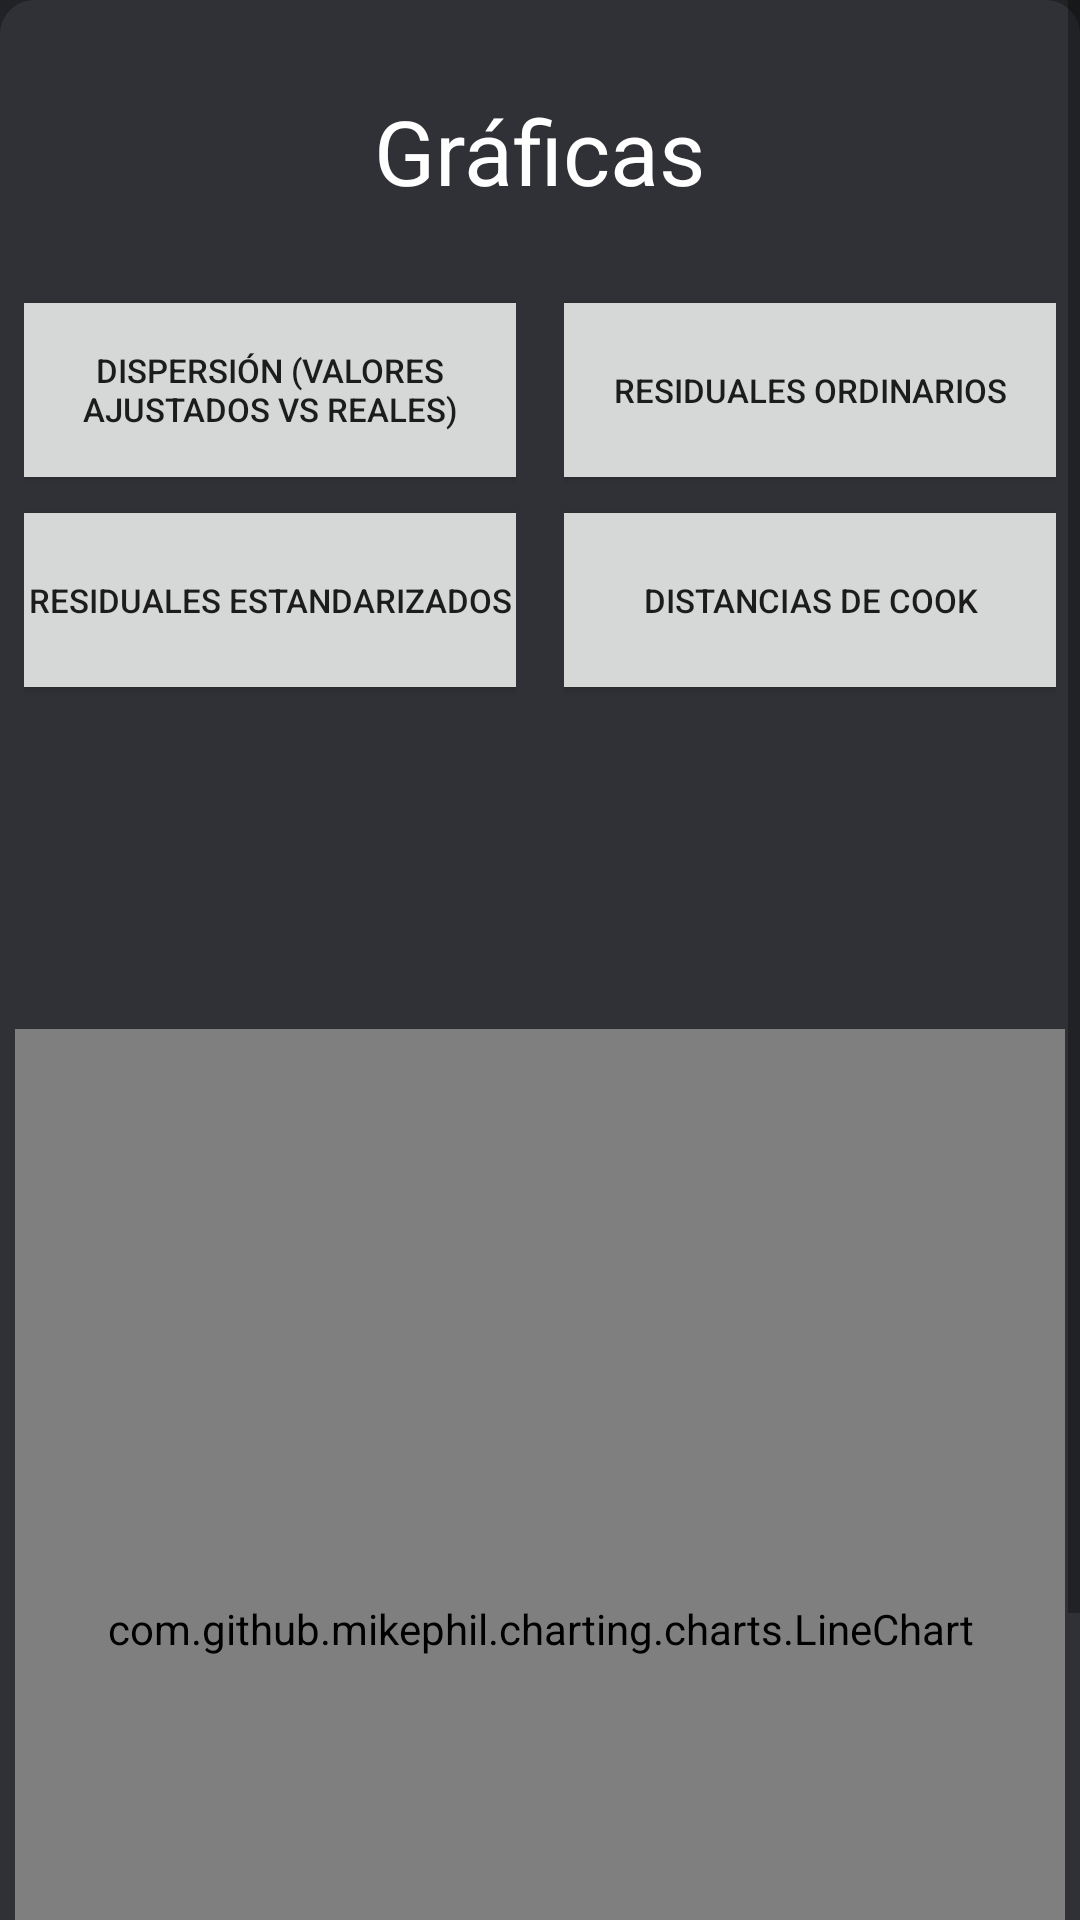

Produce the Android XML layout that renders to this screen, including the resource entries it uses.
<!-- AndroidManifest.xml: application theme Theme.LinearPlexSolver -->
<!-- res/layout/activity_graphxone.xml -->
<?xml version="1.0" encoding="utf-8"?>
<ScrollView
    xmlns:android="http://schemas.android.com/apk/res/android"
    xmlns:app="http://schemas.android.com/apk/res-auto"
    xmlns:tools="http://schemas.android.com/tools"
    android:background="@drawable/roundbutton"
    android:layout_width="match_parent"
    android:layout_height="match_parent">

    <androidx.constraintlayout.widget.ConstraintLayout
        android:layout_width="fill_parent"
        android:layout_height="wrap_content"
        tools:context=".graphxone">

        <TextView
            android:id="@+id/textView3one"
            android:layout_width="249dp"
            android:layout_height="37dp"
            android:layout_marginTop="30dp"
            android:text="@string/graf"
            android:gravity="center"
            android:textColor="@color/white"
            android:textSize="30sp"
            app:layout_constraintEnd_toEndOf="parent"
            app:layout_constraintHorizontal_bias="0.498"
            app:layout_constraintStart_toStartOf="parent"
            app:layout_constraintTop_toTopOf="parent" />

        <LinearLayout
            android:id="@+id/layoutgraphbuttonsone"
            android:layout_width="match_parent"
            android:layout_height="wrap_content"
            android:orientation="horizontal"
            android:layout_marginTop="20dp"
            android:weightSum="200"
            app:layout_constraintStart_toStartOf="parent"
            app:layout_constraintTop_toBottomOf="@id/textView3one">

            <LinearLayout
                android:id="@+id/lb1one"
                android:layout_width="0dp"
                android:padding="8dp"
                android:gravity="center"
                android:layout_height="wrap_content"
                android:layout_weight="100"
                android:orientation="vertical">

                <Button
                    android:id="@+id/graph1one"
                    android:layout_width="190dp"
                    android:layout_height="70dp"
                    android:textSize="11sp"
                    android:text="@string/graphlin">
                </Button>

                <Button
                    android:id="@+id/graph3one"
                    android:layout_width="190dp"
                    android:layout_height="70dp"
                    android:textSize="11sp"
                    android:text="@string/stdres">
                </Button>
            </LinearLayout>

            <LinearLayout
                android:id="@+id/lb2one"
                android:layout_width="0dp"
                android:layout_height="wrap_content"
                android:padding="8dp"
                android:gravity="center"
                android:layout_weight="100"
                android:orientation="vertical">

                <Button
                    android:id="@+id/graph2one"
                    android:layout_width="190dp"
                    android:layout_height="70dp"
                    android:textSize="11sp"
                    android:text="@string/ordinaryres">
                </Button>

                <Button
                    android:id="@+id/graph4one"
                    android:layout_width="190dp"
                    android:layout_height="70dp"
                    android:textSize="11sp"
                    android:text="@string/cook">
                </Button>

            </LinearLayout>



        </LinearLayout>



            <com.github.mikephil.charting.charts.LineChart
                android:id="@+id/mf1one"
                android:layout_width="350dp"
                android:layout_height="400dp"
                app:layout_constraintTop_toBottomOf="@id/layoutgraphbuttonsone"
                android:layout_marginTop="100dp"
                app:layout_constraintStart_toStartOf="parent"
                app:layout_constraintEnd_toEndOf="parent"/>

        <TextView
            android:id="@+id/fittedv2one"
            android:layout_width="100dp"
            android:layout_height="80dp"
            android:gravity="bottom|center"
            android:rotation="270"
            app:layout_constraintEnd_toStartOf="@+id/mf1one"
            app:layout_constraintTop_toBottomOf="@id/layoutgraphbuttonsone"
            android:layout_marginTop="260dp"
            android:text="Y" />


        <TextView
            android:id="@+id/actualv2one"
            android:layout_width="80dp"
            android:layout_height="wrap_content"
            android:gravity="center"
            app:layout_constraintTop_toBottomOf="@+id/mf1one"
            app:layout_constraintStart_toStartOf="parent"
            app:layout_constraintEnd_toEndOf="parent"
            android:text="X"/>

        <com.github.mikephil.charting.charts.LineChart
            android:id="@+id/mf2one"
            android:layout_width="350dp"
            android:layout_height="400dp"
            app:layout_constraintTop_toBottomOf="@id/layoutgraphbuttonsone"
            android:layout_marginTop="100dp"
            app:layout_constraintStart_toStartOf="parent"
            app:layout_constraintEnd_toEndOf="parent"/>

        <TextView
            android:id="@+id/residualone"
            android:layout_width="100dp"
            android:layout_height="80dp"
            android:gravity="bottom|center"
            android:rotation="270"
            app:layout_constraintEnd_toStartOf="@+id/mf2one"
            app:layout_constraintTop_toBottomOf="@id/layoutgraphbuttonsone"
            android:layout_marginTop="260dp"
            android:text="@string/residual" />


        <TextView
            android:id="@+id/fittedone"
            android:layout_width="190dp"
            android:layout_height="wrap_content"
            android:gravity="center"
            app:layout_constraintTop_toBottomOf="@+id/mf2one"
            app:layout_constraintStart_toStartOf="parent"
            app:layout_constraintEnd_toEndOf="parent"
            android:text="@string/fitvalue"/>

        <com.github.mikephil.charting.charts.LineChart
            android:id="@+id/stdresgraphone"
            android:layout_width="350dp"
            android:layout_height="400dp"
            app:layout_constraintTop_toBottomOf="@id/layoutgraphbuttonsone"
            android:layout_marginTop="100dp"
            app:layout_constraintStart_toStartOf="parent"
            app:layout_constraintEnd_toEndOf="parent"/>

        <TextView
            android:id="@+id/residualstdone"
            android:layout_width="180dp"
            android:layout_height="160dp"
            android:gravity="bottom|center"
            android:rotation="270"
            app:layout_constraintEnd_toStartOf="@+id/stdresgraphone"
            app:layout_constraintTop_toBottomOf="@id/layoutgraphbuttonsone"
            android:layout_marginTop="220dp"
            android:text="%" />


        <TextView
            android:id="@+id/fittedstdone"
            android:layout_width="190dp"
            android:layout_height="wrap_content"
            android:gravity="center"
            app:layout_constraintTop_toBottomOf="@+id/stdresgraphone"
            app:layout_constraintStart_toStartOf="parent"
            app:layout_constraintEnd_toEndOf="parent"
            android:text="@string/stdrestv"/>

        <com.github.mikephil.charting.charts.LineChart
            android:id="@+id/cookgraphone"
            android:layout_width="350dp"
            android:layout_height="400dp"
            app:layout_constraintTop_toBottomOf="@id/layoutgraphbuttonsone"
            android:layout_marginTop="100dp"
            app:layout_constraintStart_toStartOf="parent"
            app:layout_constraintEnd_toEndOf="parent"/>

        <TextView
            android:id="@+id/cooksdistanceone"
            android:layout_width="180dp"
            android:layout_height="160dp"
            android:gravity="bottom|center"
            android:rotation="270"
            app:layout_constraintEnd_toStartOf="@+id/cookgraphone"
            app:layout_constraintTop_toBottomOf="@id/layoutgraphbuttonsone"
            android:layout_marginTop="220dp"
            android:text="@string/cooktv" />


        <TextView
            android:id="@+id/observone"
            android:layout_width="190dp"
            android:layout_height="wrap_content"
            android:gravity="center"
            app:layout_constraintTop_toBottomOf="@+id/cookgraphone"
            app:layout_constraintStart_toStartOf="parent"
            app:layout_constraintEnd_toEndOf="parent"
            android:text="@string/obs"/>







    </androidx.constraintlayout.widget.ConstraintLayout>

</ScrollView>
<!-- resources referenced by this layout -->
<resources>
  <!-- drawable roundbutton (drawable) -->
  <?xml version="1.0" encoding="UTF-8"?>
  <layer-list xmlns:android="http://schemas.android.com/apk/res/android">
      <item>
          <shape>
              <solid android:color="#212226"/>
              <stroke android:width="3dp" android:color="#212226" />
              <corners android:topLeftRadius="0dp" android:topRightRadius="0dp"
                  android:bottomLeftRadius="0dp" android:bottomRightRadius="0dp"/>
              <padding android:left="0dp" android:top="0dp" android:right="0dp" android:bottom="0dp" />
          </shape>
      </item>
      <item>
          <shape>
          <solid android:color="#303136"/>
          <stroke android:width="3dp" android:color="#303136" />
          <corners android:topLeftRadius="10dp" android:topRightRadius="10dp"
              android:bottomLeftRadius="0dp" android:bottomRightRadius="0dp"/>
          <padding android:left="0dp" android:top="0dp" android:right="0dp" android:bottom="0dp" />
          </shape>
      </item>
  
  </layer-list>
  <string name="cook">Distancias de Cook</string>
  <string name="cooktv">Distancia de Cook</string>
  <string name="fitvalue">Valor Ajustado (ŷ)</string>
  <string name="graf">Gráficas</string>
  <string name="graphlin">Dispersión (Valores Ajustados vs Reales)</string>
  <string name="obs">Observación</string>
  <string name="ordinaryres">Residuales Ordinarios</string>
  <string name="residual">Residual</string>
  <string name="stdres">Residuales Estandarizados</string>
  <string name="stdrestv">Residual Estandarizado</string>
  <style name="Theme.LinearPlexSolver" parent="Theme.MaterialComponents.DayNight.NoActionBar">
          
          <item name="colorPrimary">#5865F2</item>
          <item name="colorPrimaryVariant">#212226</item>
          <item name="colorOnPrimary">@color/black</item>
          
          <item name="colorSecondary">@color/teal_200</item>
          <item name="colorSecondaryVariant">@color/teal_700</item>
          <item name="colorOnSecondary">@color/black</item>
          
          <item name="android:statusBarColor" tools:targetApi="l">?attr/colorPrimaryVariant</item>
          
      </style>
  <!-- not gathered from this repository: default colours our renderer supplied (Android Studio template values) -->
  <color name="teal_200">#FF03DAC5</color>
  <color name="teal_700">#FF018786</color>
  <color name="black">#FF000000</color>
  <color name="white">#FFFFFFFF</color>
</resources>
